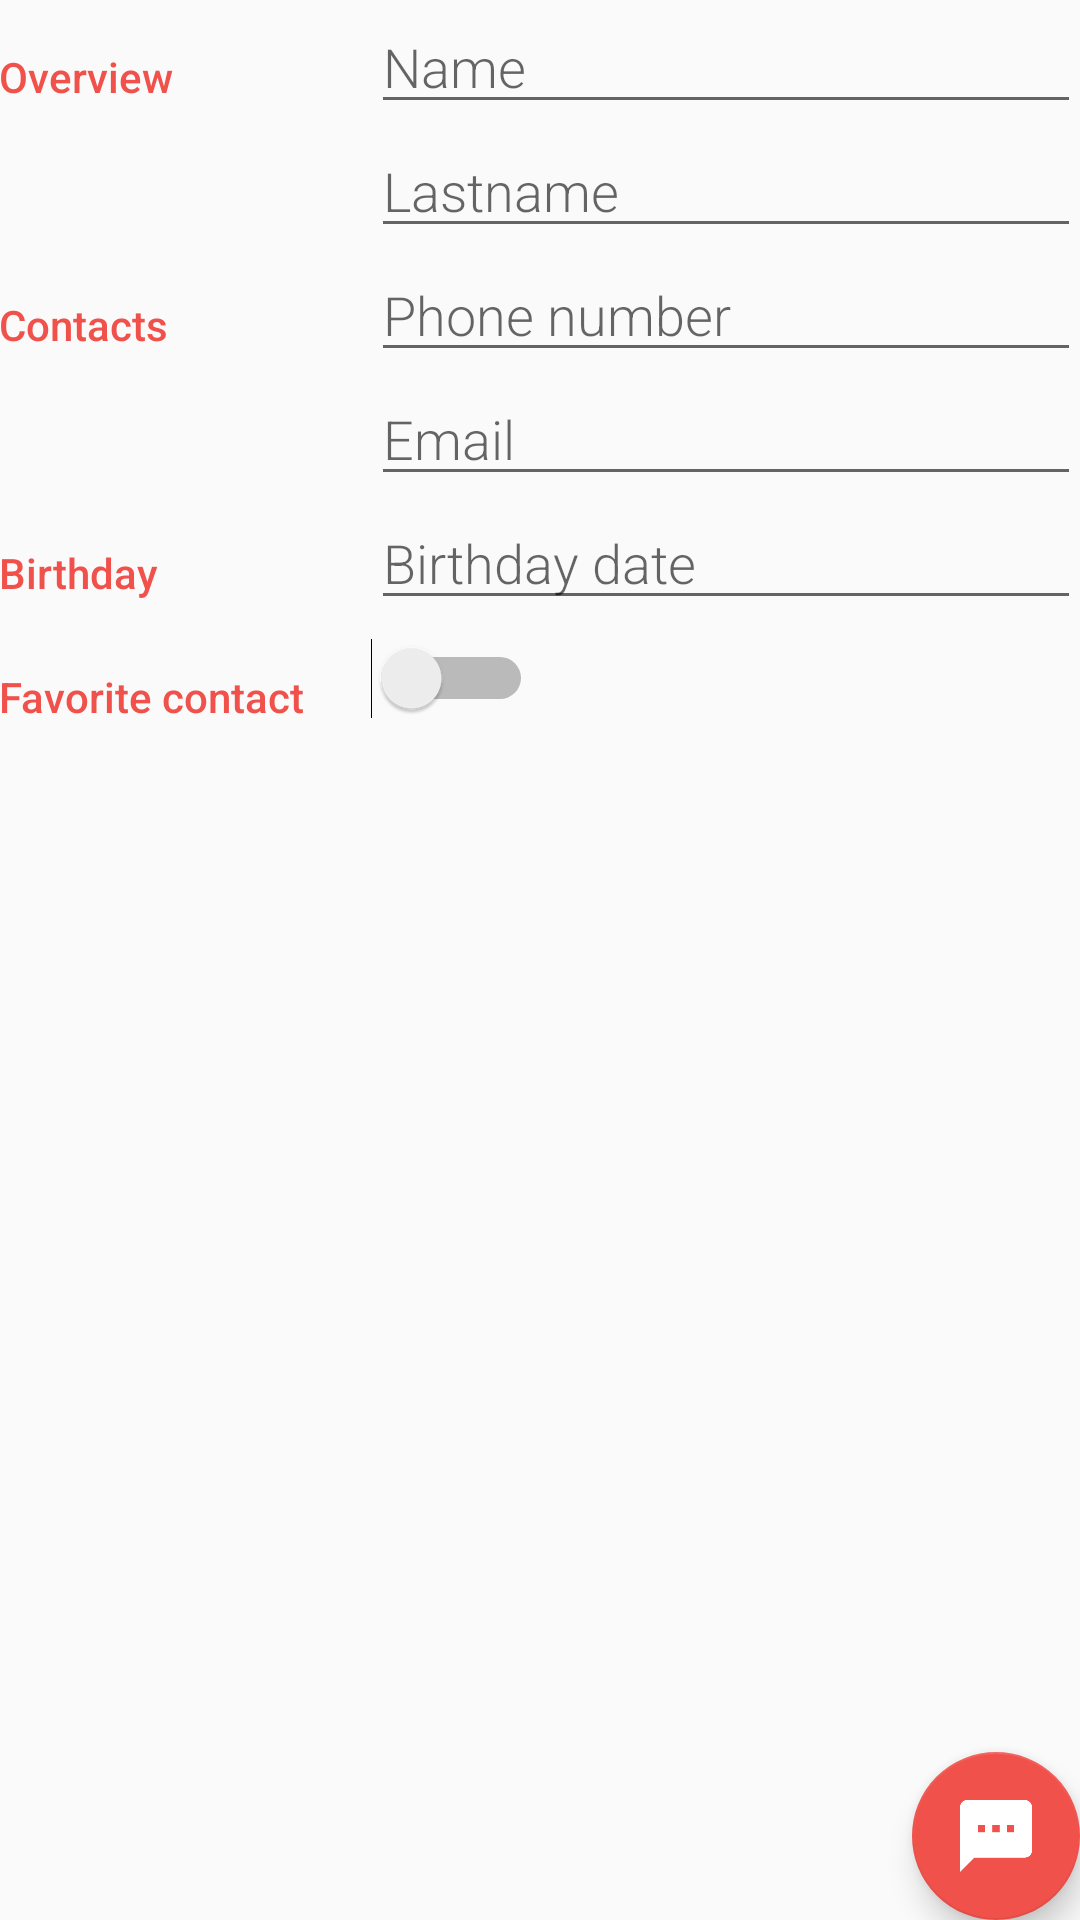

The Android layout XML behind this screen, and the referenced resources:
<!-- AndroidManifest.xml: application theme AppTheme -->
<!-- res/layout/activity_editor.xml -->
<?xml version="1.0" encoding="utf-8"?>
<LinearLayout
    xmlns:android="http://schemas.android.com/apk/res/android"
    xmlns:tools="http://schemas.android.com/tools"
    android:layout_width="match_parent"
    android:layout_height="match_parent"
    android:orientation="vertical"
    tools:context=".EditorActivity">
    <LinearLayout
        android:layout_width="match_parent"
        android:layout_height="wrap_content"
        android:orientation="vertical"
        android:padding="@dimen/activity_margin">

        
        <LinearLayout
            android:layout_width="match_parent"
            android:layout_height="wrap_content"
            android:orientation="horizontal">

            
            <TextView
                android:text="@string/category_overview"
                style="@style/CategoryStyle" />

            
            <LinearLayout
                android:layout_height="wrap_content"
                android:layout_width="0dp"
                android:layout_weight="2"
                android:paddingLeft="4dp"
                android:orientation="vertical">

                
                <EditText
                    android:id="@+id/edit_contact_name"
                    android:hint="@string/hint_contact_name"
                    android:inputType="textCapWords"
                    style="@style/EditorFieldStyle" />

                
                <EditText
                    android:id="@+id/edit_contact_lastname"
                    android:hint="@string/hint_contact_lastname"
                    android:inputType="textCapWords"
                    style="@style/EditorFieldStyle" />
            </LinearLayout>
        </LinearLayout>

        
        <LinearLayout
            android:layout_width="match_parent"
            android:layout_height="wrap_content"
            android:orientation="horizontal">

            
            <TextView
                android:text="@string/category_contacts"
                style="@style/CategoryStyle" />

            
            <LinearLayout
                android:layout_height="wrap_content"
                android:layout_width="0dp"
                android:layout_weight="2"
                android:paddingLeft="4dp"
                android:orientation="vertical">

                
                <EditText
                    android:id="@+id/edit_contact_phone"
                    android:hint="@string/hint_contact_phone"
                    android:inputType="phone"
                    style="@style/EditorFieldStyle" />

                
                <EditText
                    android:id="@+id/edit_contact_mail"
                    android:hint="@string/hint_contact_mail"
                    android:inputType="textCapWords"
                    style="@style/EditorFieldStyle" />
            </LinearLayout>
        </LinearLayout>

        
        <LinearLayout
            android:layout_width="match_parent"
            android:layout_height="wrap_content"
            android:orientation="horizontal">

            
            <TextView
                android:text="@string/category_infos"
                style="@style/CategoryStyle" />

            
            <LinearLayout
                android:layout_height="wrap_content"
                android:layout_width="0dp"
                android:layout_weight="2"
                android:paddingLeft="4dp"
                android:orientation="vertical">

                

                <EditText
                    android:id="@+id/edit_contact_bday"
                    android:hint="@string/hint_contact_bday"
                    android:inputType="date"
                    style="@style/EditorFieldStyle" />
                
            </LinearLayout>
        </LinearLayout>


        
        <LinearLayout
            android:id="@+id/container_favorite"
            android:layout_width="match_parent"
            android:layout_height="wrap_content"
            android:orientation="horizontal">

            
            <TextView
                style="@style/CategoryStyle"
                android:text="@string/category_favContactSwitch" />

            <LinearLayout
                android:layout_width="0dp"
                android:layout_height="wrap_content"
                android:layout_weight="2"
                android:paddingLeft="4dp"
                android:paddingTop="6dp">

                <Switch
                    android:id="@+id/favContact"
                    android:layout_width="wrap_content"
                    android:layout_height="wrap_content"
                    />
            </LinearLayout>
        </LinearLayout>

    </LinearLayout>

    <RelativeLayout
        android:layout_width="match_parent"
        android:layout_height="match_parent" >
        <android.support.design.widget.FloatingActionButton
            android:id="@+id/fab_sms"
            android:layout_width="wrap_content"
            android:layout_height="wrap_content"
            android:layout_alignParentRight="true"
            android:layout_alignParentBottom="true"
            android:layout_marginStart="@dimen/fab_margin"
            android:layout_marginLeft="@dimen/fab_margin"
            android:layout_marginTop="@dimen/fab_margin"
            android:layout_marginEnd="@dimen/fab_margin"
            android:layout_marginRight="@dimen/fab_margin"
            android:layout_marginBottom="@dimen/fab_margin"
            android:src="@drawable/ic_sms" />
    </RelativeLayout>
</LinearLayout>
<!-- resources referenced by this layout -->
<resources>
  <!-- drawable ic_sms: png bitmap (drawable-hdpi, 509 bytes) -->
  <string name="category_contacts">Contacts</string>
  <string name="category_favContactSwitch">Favorite contact</string>
  <string name="category_infos">Birthday</string>
  <string name="category_overview">Overview</string>
  <string name="hint_contact_bday">Birthday date</string>
  <string name="hint_contact_lastname">Lastname</string>
  <string name="hint_contact_mail">Email</string>
  <string name="hint_contact_name">Name</string>
  <string name="hint_contact_phone">Phone number</string>
  <style name="CategoryStyle">
          <item name="android:layout_height">wrap_content</item>
          <item name="android:layout_width">0dp</item>
          <item name="android:layout_weight">1</item>
          <item name="android:paddingTop">16dp</item>
          <item name="android:fontFamily">sans-serif-medium</item>
          <item name="android:textAppearance">?android:textAppearanceSmall</item>
      </style>
  <style name="EditorFieldStyle">
          <item name="android:layout_height">wrap_content</item>
          <item name="android:layout_width">match_parent</item>
          <item name="android:fontFamily">sans-serif-light</item>
          <item name="android:textAppearance">?android:textAppearanceMedium</item>
      </style>
  <style name="AppTheme" parent="Theme.AppCompat.Light.DarkActionBar">
          <item name="colorPrimary">@color/colorPrimary</item>
          <item name="colorPrimaryDark">@color/colorPrimaryDark</item>
          <item name="colorAccent">@color/colorAccent</item>
          <item name="android:textColor">@color/colorPrimary</item>
      </style>
  <color name="colorPrimary">#F0514B</color>
  <color name="colorPrimaryDark">#C0403C</color>
  <color name="colorAccent">#F0514B</color>
</resources>
